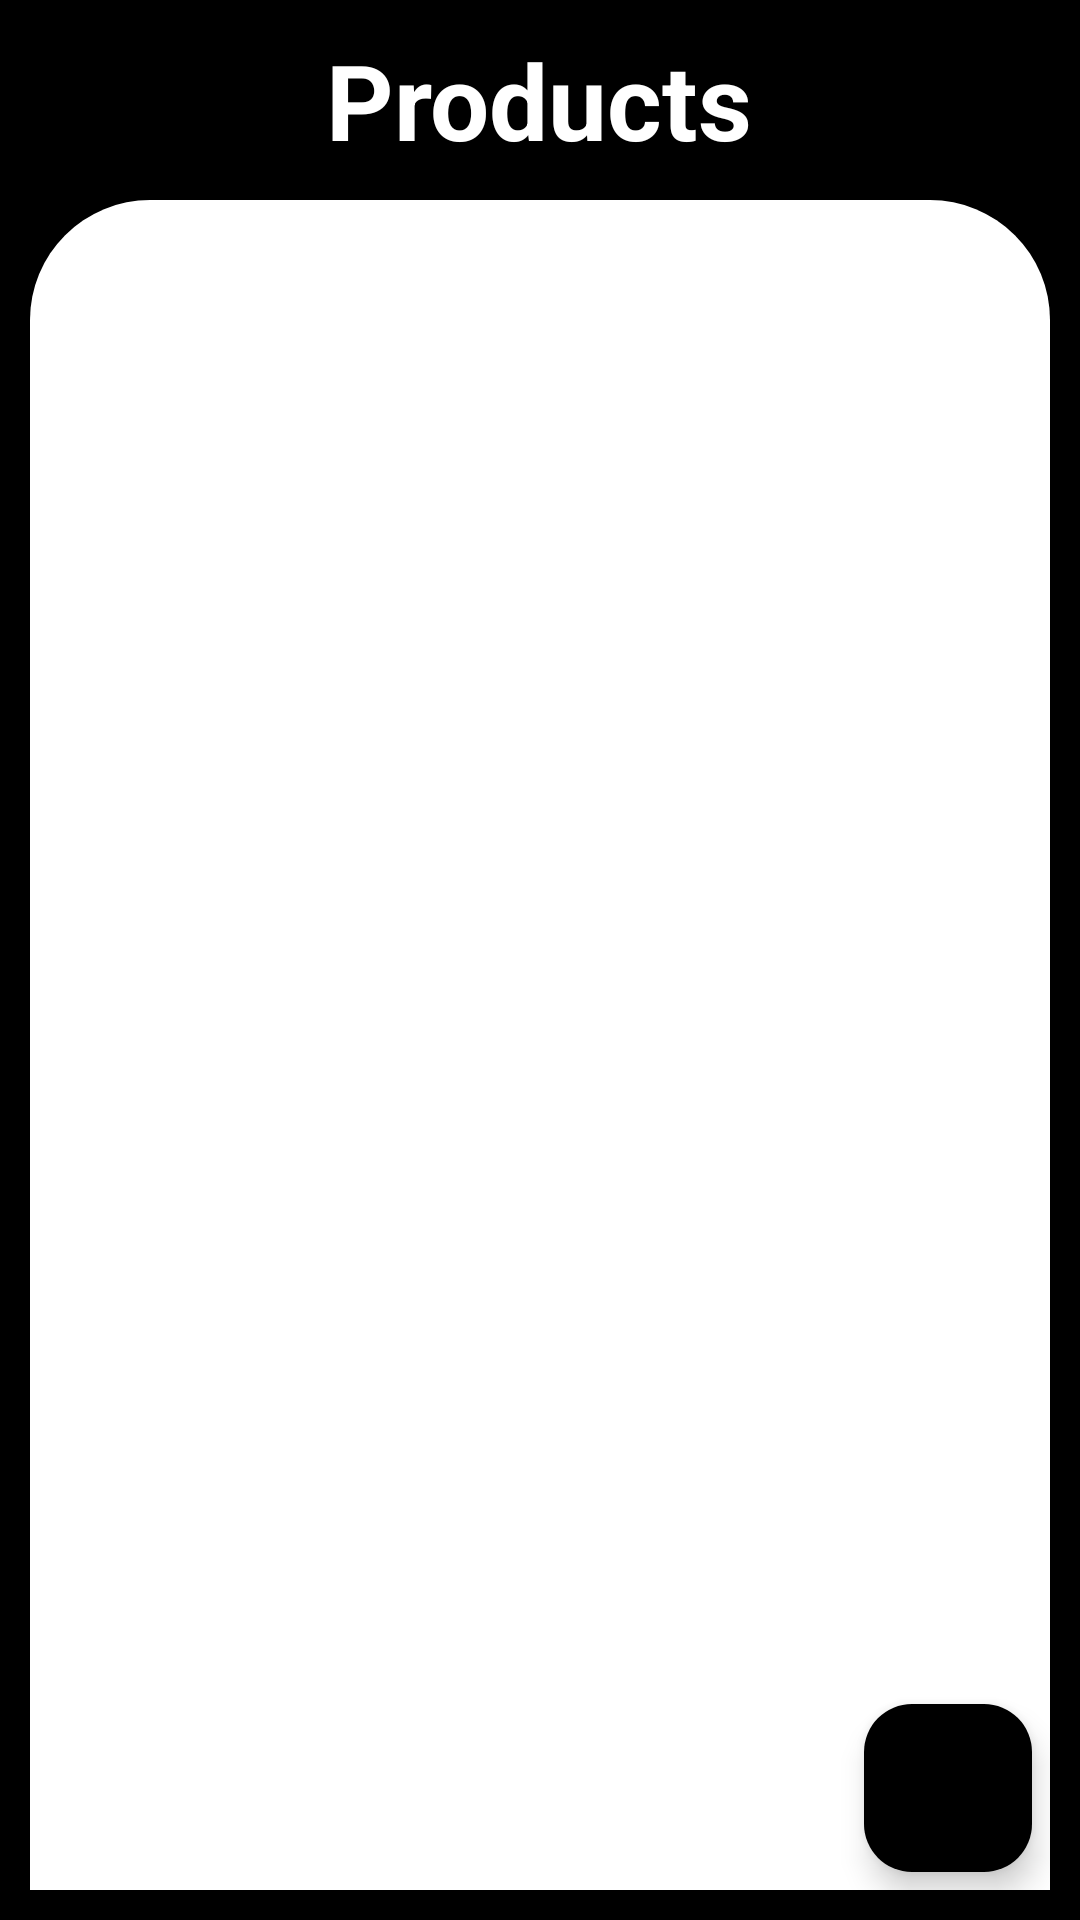

Produce the Android XML layout that renders to this screen, including the resource entries it uses.
<!-- AndroidManifest.xml: application theme Theme.PointOfSale -->
<!-- res/layout/activity_products.xml -->
<?xml version="1.0" encoding="utf-8"?>
<RelativeLayout xmlns:android="http://schemas.android.com/apk/res/android"
    xmlns:app="http://schemas.android.com/apk/res-auto"
    xmlns:tools="http://schemas.android.com/tools"
    android:layout_width="match_parent"
    android:layout_height="match_parent"
    tools:context=".ProductsActivity"
    android:background="@color/black">

    <TextView
        android:id="@+id/productsTitleTv"
        android:layout_width="wrap_content"
        android:layout_height="wrap_content"
        android:text="Products"
        android:textColor="@color/white"
        android:textSize="35sp"
        android:layout_centerHorizontal="true"
        android:layout_marginTop="10dp"
        android:textStyle="bold"
        />

    <ImageButton
        android:id="@+id/backIb"
        android:layout_width="70dp"
        android:layout_height="50dp"
        android:layout_marginStart="10dp"
        android:layout_marginTop="10dp"
        android:layout_marginEnd="10dp"
        android:layout_marginBottom="10dp"
        android:background="@color/black"
        android:src="@drawable/baseline_arrow_back_24" />

    <ScrollView
        android:id="@+id/scrollProducts"
        android:layout_width="match_parent"
        android:layout_height="match_parent"
        android:layout_below="@+id/productsTitleTv"
        android:layout_marginStart="10dp"
        android:layout_marginTop="10dp"
        android:layout_marginEnd="10dp"
        android:layout_marginBottom="10dp"
        android:background="@drawable/vie_bg">

        <androidx.recyclerview.widget.RecyclerView
            android:id="@+id/viewProducts_rv"
            android:layout_marginTop="17dp"
            android:layout_marginLeft="5dp"
            android:layout_marginRight="5dp"
            android:layout_marginBottom="15dp"
            android:layout_width="match_parent"
            android:layout_height="match_parent">

        </androidx.recyclerview.widget.RecyclerView>

    </ScrollView>


    <com.google.android.material.floatingactionbutton.FloatingActionButton
        android:id="@+id/fabAddBtn"
        android:layout_width="wrap_content"
        android:layout_height="wrap_content"
        android:layout_alignParentBottom="true"
        android:layout_margin="16dp"
        android:layout_alignParentEnd="true"
        app:fabSize="normal"
        app:backgroundTint="@color/black"
        app:elevation="6dp"
        android:src="@drawable/baseline_add_24"
        >

    </com.google.android.material.floatingactionbutton.FloatingActionButton>


</RelativeLayout>
<!-- resources referenced by this layout -->
<resources>
  <color name="black">#FF000000</color>
  <color name="white">#FFFFFFFF</color>
  <!-- drawable vie_bg (drawable) -->
  <?xml version="1.0" encoding="utf-8"?>
  <shape xmlns:android="http://schemas.android.com/apk/res/android"
       android:shape="rectangle">
  
      <solid android:color="@color/white"/>
      <corners android:topLeftRadius="40dp" android:topRightRadius="40dp"/>
  </shape>
  <style name="Theme.PointOfSale" parent="Base.Theme.PointOfSale" />
  <style name="Base.Theme.PointOfSale" parent="Theme.Material3.DayNight.NoActionBar">
          
           <item name="colorPrimary">@color/brown</item>
      </style>
  <color name="brown">#E1C16E</color>
</resources>
